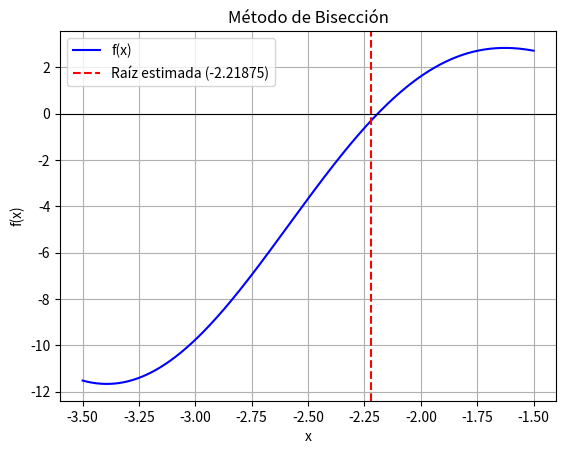

Write the Python code that produced this figure.
# -*- coding: utf-8 -*-
"""
Created on Fri Feb 19 20:58:10 2025

@author: Carlos Gabriel Martínez Bravo
"""
#Método de bisección 
import numpy as np
import matplotlib.pyplot as plt

def f(x):
    return 2 * x * np.cos(2 * x) - (x + 1)**2

def biseccion(a, b, iteraciones):
    xr_prev = None
    print(f"{'Iteración':<10}{'x_i':<10}{'a':<10}{'b':<10}{'Error (%)':<10}")
    print("-" * 50)

    for i in range(1, iteraciones + 1):
        xr = (a + b) / 2  # Punto medio
        f_xr = f(xr)

        error_rel = abs((xr - xr_prev) / xr) * 100 if xr_prev is not None else None
        print(f"{i:<10}{xr:<10.5f}{a:<10.5f}{b:<10.5f}{error_rel if error_rel is not None else '-':<10}")

        if f(a) * f_xr < 0:
            b = xr  
        else:
            a = xr  

        xr_prev = xr 

    return xr


a, b = -3, -2
iteraciones = 5

raiz_estimada = biseccion(a, b, iteraciones)

x_vals = np.linspace(-3.5, -1.5, 400)
y_vals = f(x_vals)

plt.plot(x_vals, y_vals, label='f(x)', color='b')
plt.axhline(0, color='black', linewidth=0.8)
plt.axvline(raiz_estimada, color='r', linestyle='--', label=f'Raíz estimada ({raiz_estimada:.5f})')
plt.xlabel('x')
plt.ylabel('f(x)')
plt.title('Método de Bisección')
plt.legend()
plt.grid()
plt.show()